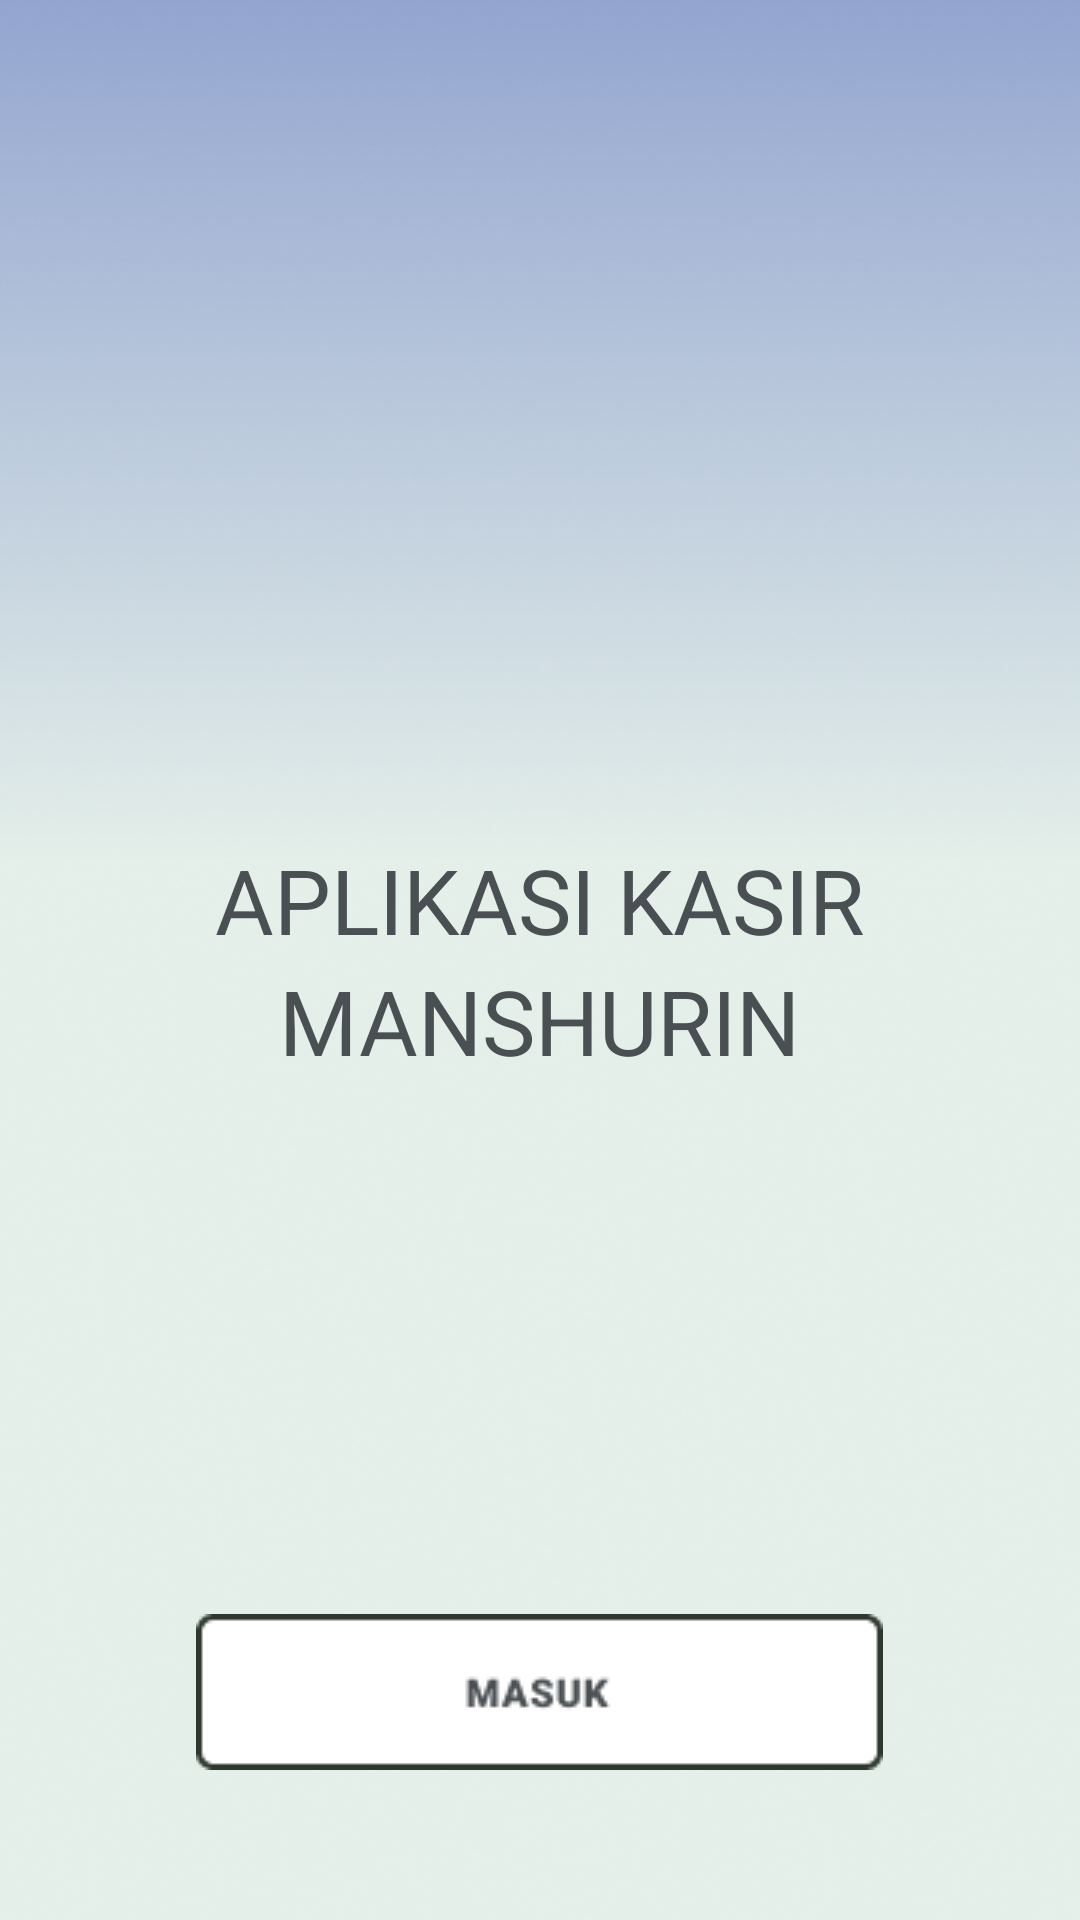

Reconstruct the res/layout file that produces this screen, plus the resources it refers to.
<!-- AndroidManifest.xml: application theme Theme.Manshurin -->
<!-- res/layout/splash_screen.xml -->
<?xml version="1.0" encoding="utf-8"?>
<RelativeLayout
    xmlns:android="http://schemas.android.com/apk/res/android"
    xmlns:app="http://schemas.android.com/apk/res-auto"
    xmlns:tools="http://schemas.android.com/tools"
    android:layout_width="match_parent"
    android:layout_height="match_parent"
    android:background="@drawable/bg_splashscreen"
    tools:context=".SplashScreen">

    <LinearLayout
        android:layout_width="wrap_content"
        android:layout_height="wrap_content"
        android:layout_centerInParent="true"
        android:orientation="vertical">
    <TextView
        android:layout_width="wrap_content"
        android:layout_height="wrap_content"
        android:text="APLIKASI KASIR"
        android:fontFamily="@font/comfortaa_bold"
        android:textSize="30sp"
        android:textColor="@color/darktext"/>

        <TextView
            android:layout_width="wrap_content"
            android:layout_height="wrap_content"
            android:fontFamily="@font/comfortaa_bold"
            android:text="MANSHURIN"
            android:layout_gravity="center"
            android:textColor="@color/darktext"
            android:textSize="30sp" />

    </LinearLayout>

    <ImageButton
        android:id="@+id/btn_masuk"
        android:layout_width="wrap_content"
        android:layout_height="wrap_content"
        android:background="@drawable/btn_masuk"
        android:layout_alignParentBottom="true"
        android:layout_centerHorizontal="true"
        android:layout_marginBottom="50dp"/>

</RelativeLayout>
<!-- resources referenced by this layout -->
<resources>
  <color name="darktext">#494F52</color>
  <!-- drawable bg_splashscreen: png bitmap (drawable, 127756 bytes) -->
  <!-- drawable btn_masuk: png bitmap (drawable, 1367 bytes) -->
  <style name="Theme.Manshurin" parent="Theme.MaterialComponents.DayNight.NoActionBar">
          
          <item name="colorPrimary">@color/purple_500</item>
          <item name="colorPrimaryVariant">@color/purple_700</item>
          <item name="colorOnPrimary">@color/white</item>
          
          <item name="colorSecondary">@color/teal_200</item>
          <item name="colorSecondaryVariant">@color/teal_200</item>
          <item name="colorOnSecondary">@color/white</item>
          
          <item name="android:statusBarColor" tools:targetApi="l">?attr/colorPrimaryVariant</item>
          
      </style>
  <color name="purple_500">#FF6200EE</color>
  <color name="purple_700">#FF3700B3</color>
  <color name="white">#FFFFFFFF</color>
  <color name="teal_200">#FF03DAC5</color>
</resources>
